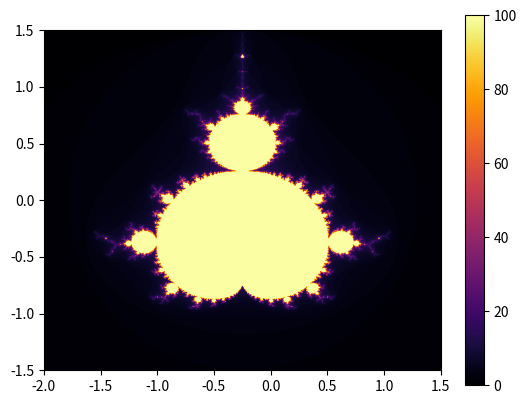

Write Python code to recreate this figure.
import numpy as np
import matplotlib.pyplot as plt

def mandelbrot(c, iter):
    z = 0
    for i in range(iter):
        z = z**2 + c
        if abs(z) > 2:
            return i
    return iter

def generator(xmin, xmax, width, ymin, ymax, height, iter):
    xval = np.linspace(xmin, xmax, width)
    yval = np.linspace(ymin, ymax, height)
    mandelbrotset = np.zeros((width, height))

    for i, x in enumerate(xval):
        for j, y in enumerate(yval):
            mandelbrotset[i,j] = mandelbrot(complex(x, y), iter)

    return mandelbrotset

def plotter(settt):
    plt.imshow(settt, extent=[-2, 1.5, -1.5, 1.5], cmap='inferno')
    plt.colorbar()
    plt.show()

width, height = 800, 600
max_iter = 100
data = generator(-2, 1, width, -1.5, 1.5, height, max_iter)
plotter(data)